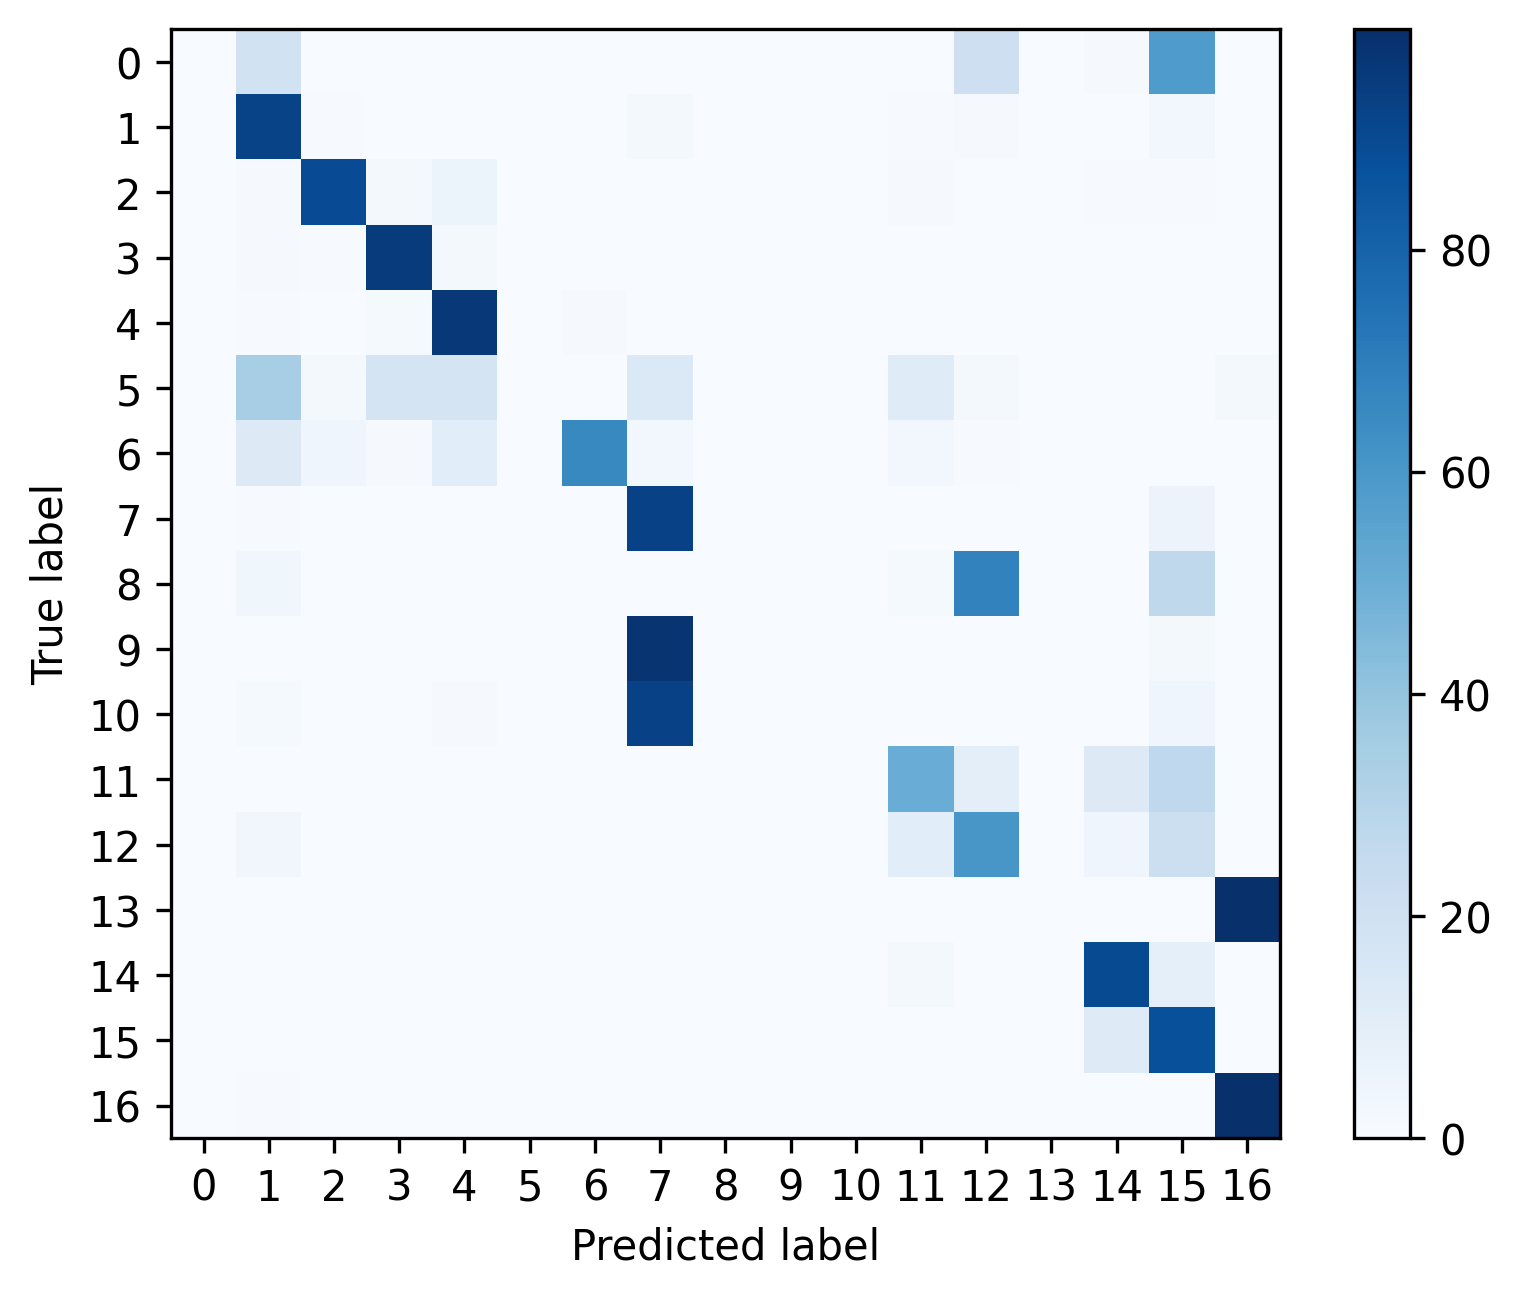

The data file committed next to this chart (first rows):
, 0, 1, 2, 3, 4, 5, 6, 7, 8, 9, 10, 11, 12, 13, 14, 15, 16
0, 0.0, 0.1927, 0.0, 0.0, 0.0, 0.0, 0.0, 0.0, 0.0, 0.0, 0.0, 0.0, 0.2135, 0.0, 0.01042, 0.5833, 0.0
1, 0.0, 0.9216, 0.0048, 0.002286, 0.003657, 0.0, 0.0004571, 0.02149, 0.0, 0.0, 0.0, 0.005714, 0.009143, 0.0, 0.001829, 0.02651, 0.002514
2, 0.0, 0.008611, 0.8907, 0.02321, 0.05167, 0.0, 0.0003744, 0.001872, 0.0, 0.0, 0.0003744, 0.009734, 0.0007488, 0.0, 0.007113, 0.005616, 0.0
3, 0.0, 0.01157, 0.007455, 0.9548, 0.02095, 0.0, 0.001671, 0.0005141, 0.0, 0.0, 0.0001285, 0.0006427, 0.0001285, 0.0, 0.0, 0.0003856, 0.001799
4, 0.0, 0.005717, 0.002265, 0.01187, 0.9658, 0.0, 0.009169, 0.0005394, 0.0, 0.0, 0.0, 0.00151, 0.0004315, 0.0, 0.0005394, 0.00151, 0.0006472
5, 0.0, 0.3448, 0.01724, 0.1724, 0.1724, 0.0, 0.0, 0.1379, 0.0, 0.0, 0.0, 0.1207, 0.01724, 0.0, 0.0, 0.0, 0.01724
6, 0.0, 0.127, 0.04233, 0.01058, 0.1058, 0.0, 0.6561, 0.02646, 0.0, 0.0, 0.0, 0.02646, 0.005291, 0.0, 0.0, 0.0, 0.0
7, 0.0, 0.007267, 0.0, 0.002166, 0.0007686, 0.0, 0.0, 0.9319, 0.0, 0.0004891, 0.0, 0.0006289, 6.987631891551953e-05, 0.0, 0.0001398, 0.0566, 0.0
8, 0.0, 0.03529, 0.0, 0.0, 0.0, 0.0, 0.0, 0.0, 0.0, 0.0, 0.0, 0.01176, 0.6824, 0.0, 0.0, 0.2706, 0.0
9, 0.0, 0.0005057, 0.0, 0.0, 0.0, 0.0, 0.0, 0.9823, 0.0, 0.0, 0.0, 0.0001264, 0.0001264, 0.0, 0.0, 0.01694, 0.0
10, 0.0, 0.01237, 0.0007278, 0.0007278, 0.01092, 0.0, 0.0, 0.9287, 0.0, 0.0007278, 0.0, 0.002183, 0.0007278, 0.0, 0.001456, 0.04148, 0.0
11, 0.0, 0.003398, 0.0002427, 0.0, 0.0002427, 0.0, 0.0, 0.0, 0.0, 0.0, 0.0, 0.5061, 0.09684, 0.0, 0.1272, 0.266, 0.0
12, 0.0, 0.03134, 0.0, 0.0, 0.0002507, 0.0, 0.0, 0.0005014, 0.0, 0.0, 0.0, 0.1063, 0.6014, 0.0, 0.04462, 0.2156, 0.0
13, 0.0, 0.001562, 0.0, 0.0, 0.0, 0.0, 0.0, 0.0, 0.0, 0.0, 0.0, 0.0, 0.0, 0.0, 0.0, 0.0, 0.9984
14, 0.0, 0.0005668, 0.001053, 0.0, 0.0004049, 0.0, 0.0, 0.0, 0.0, 0.0, 0.0, 0.0166, 0.0004049, 0.0, 0.8936, 0.08737, 0.0
15, 0.0, 7.331378299120235e-05, 7.331378299120235e-05, 0.0, 0.0004399, 0.0, 0.0, 0.0, 0.0, 0.0, 0.0, 0.0002933, 7.331378299120235e-05, 0.0, 0.1218, 0.8772, 0.0
16, 0.0, 0.004377, 0.0, 8.933357155619081e-05, 0.0, 0.0, 0.0, 8.933357155619081e-05, 0.0, 0.0, 0.0, 0.0, 0.000536, 0.0, 8.933357155619081e-05, 8.933357155619081e-05, 0.9947
